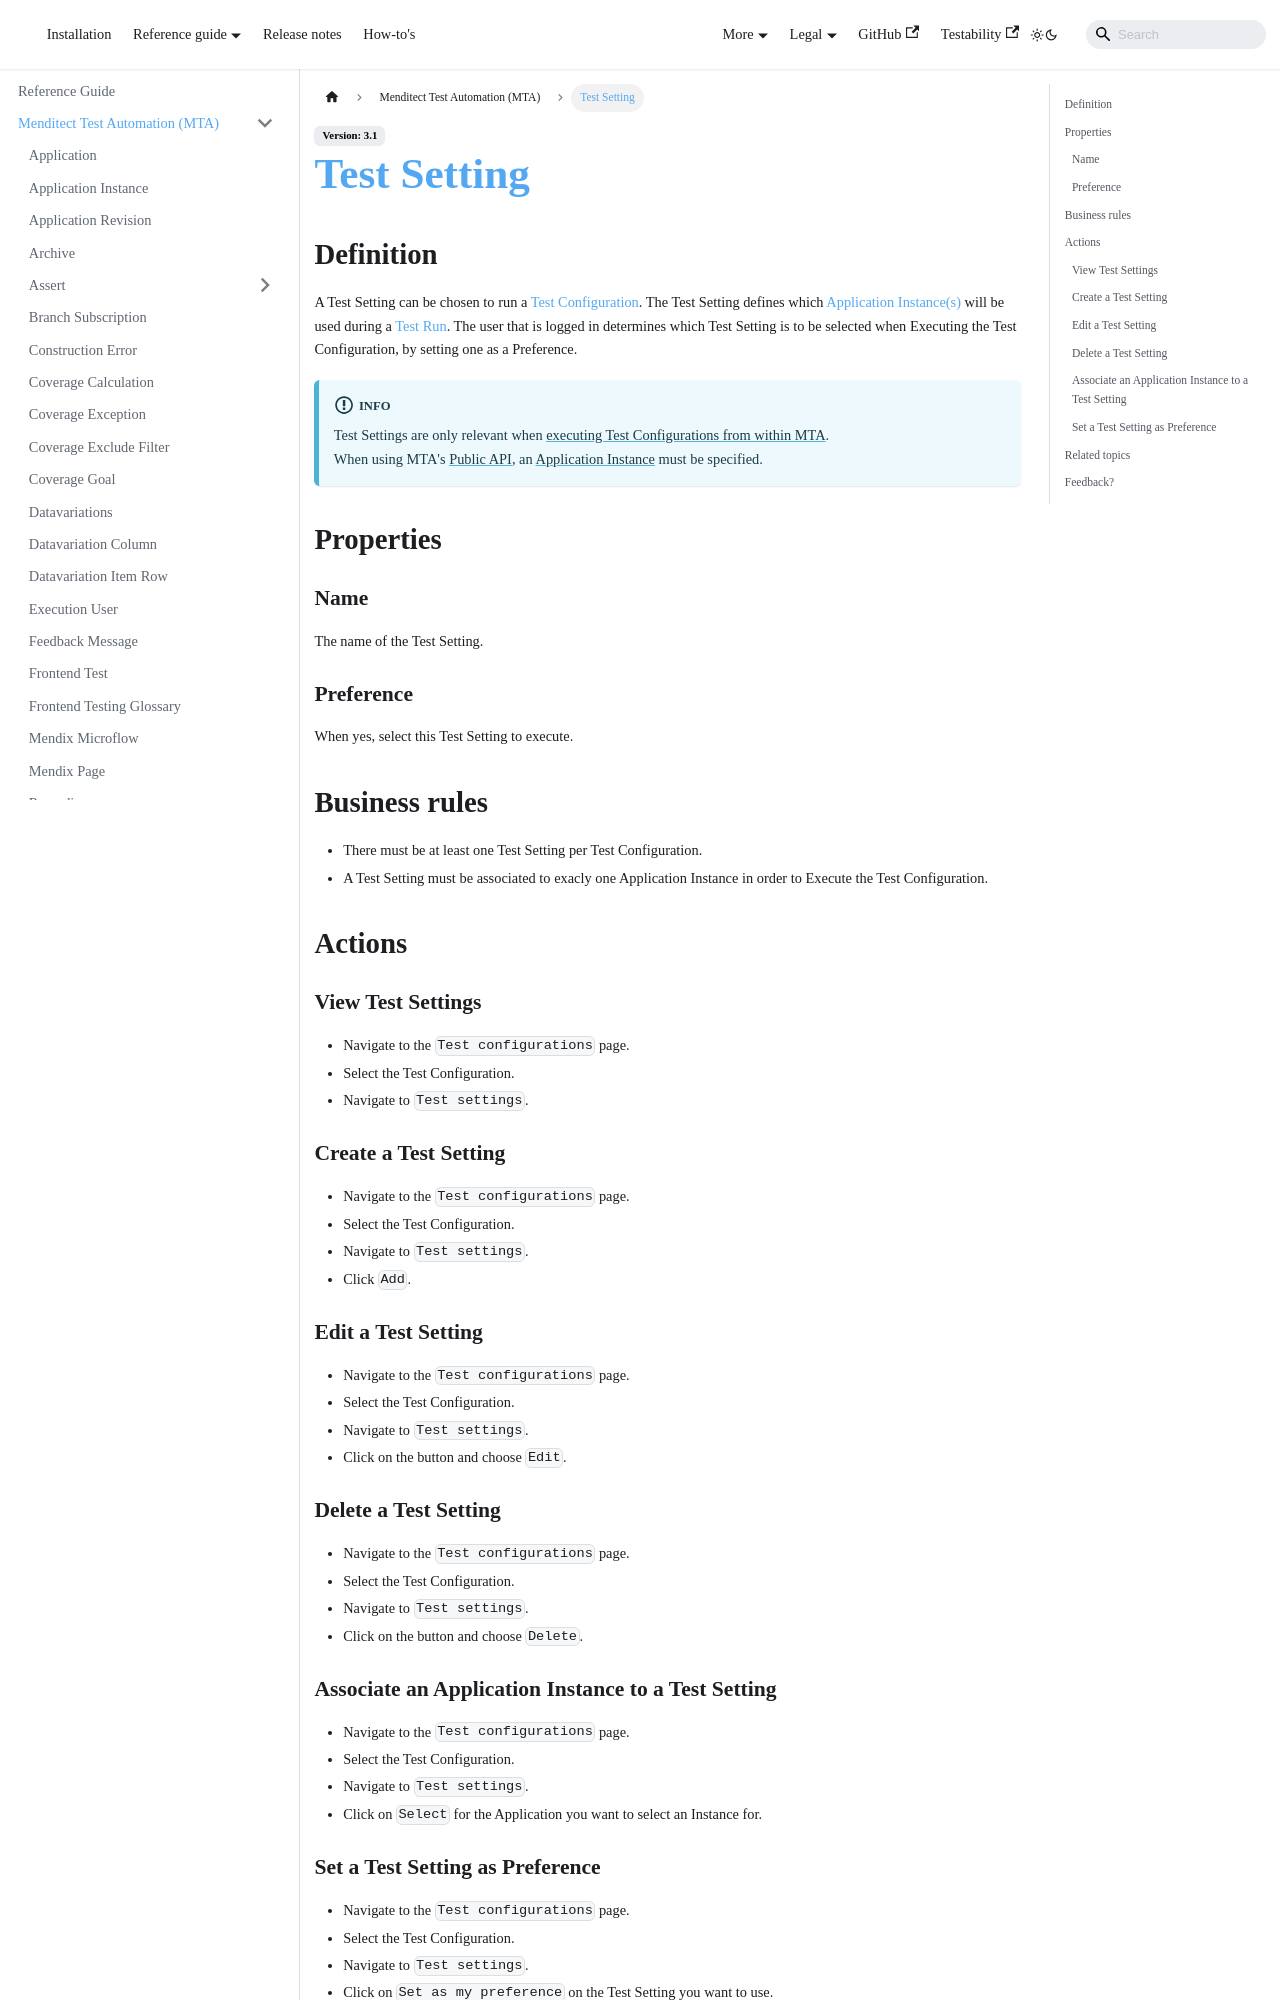

repository: Menditect/documentation · page: mta/test-setting.html · generator: docusaurus

---
sidebar_position: 29
---


# Test Setting 

## Definition

A Test Setting can be chosen to run a [Test Configuration](test-configuration). The Test Setting defines which [Application Instance(s)](application-instance) will be used during a [Test Run](test-run).
The user that is logged in determines which Test Setting is to be selected when Executing the Test Configuration, by setting one as a Preference.

:::info
Test Settings are only relevant when [executing Test Configurations from within MTA](test-configuration#execute-a-test-configuration).<br/>
When using MTA's [Public API](../api#post-execute-testconfiguration), an [Application Instance](application-instance) must be specified.
:::

## Properties

### Name
The name of the Test Setting.

### Preference
When yes, select this Test Setting to execute.

## Business rules

- There must be at least one Test Setting per Test Configuration.
- A Test Setting must be associated to exacly one Application Instance in order to Execute the Test Configuration.

## Actions

### View Test Settings
- Navigate to the `Test configurations` page.
- Select the Test Configuration.
- Navigate to `Test settings`.

### Create a Test Setting
- Navigate to the `Test configurations` page.
- Select the Test Configuration.
- Navigate to `Test settings`.
- Click `Add`.

### Edit a Test Setting
- Navigate to the `Test configurations` page.
- Select the Test Configuration.
- Navigate to `Test settings`.
- Click on the <i class="fas fa-ellipsis"></i> button and choose `Edit`.

### Delete a Test Setting
- Navigate to the `Test configurations` page.
- Select the Test Configuration.
- Navigate to `Test settings`.
- Click on the <i class="fas fa-ellipsis"></i> button and choose `Delete`.
